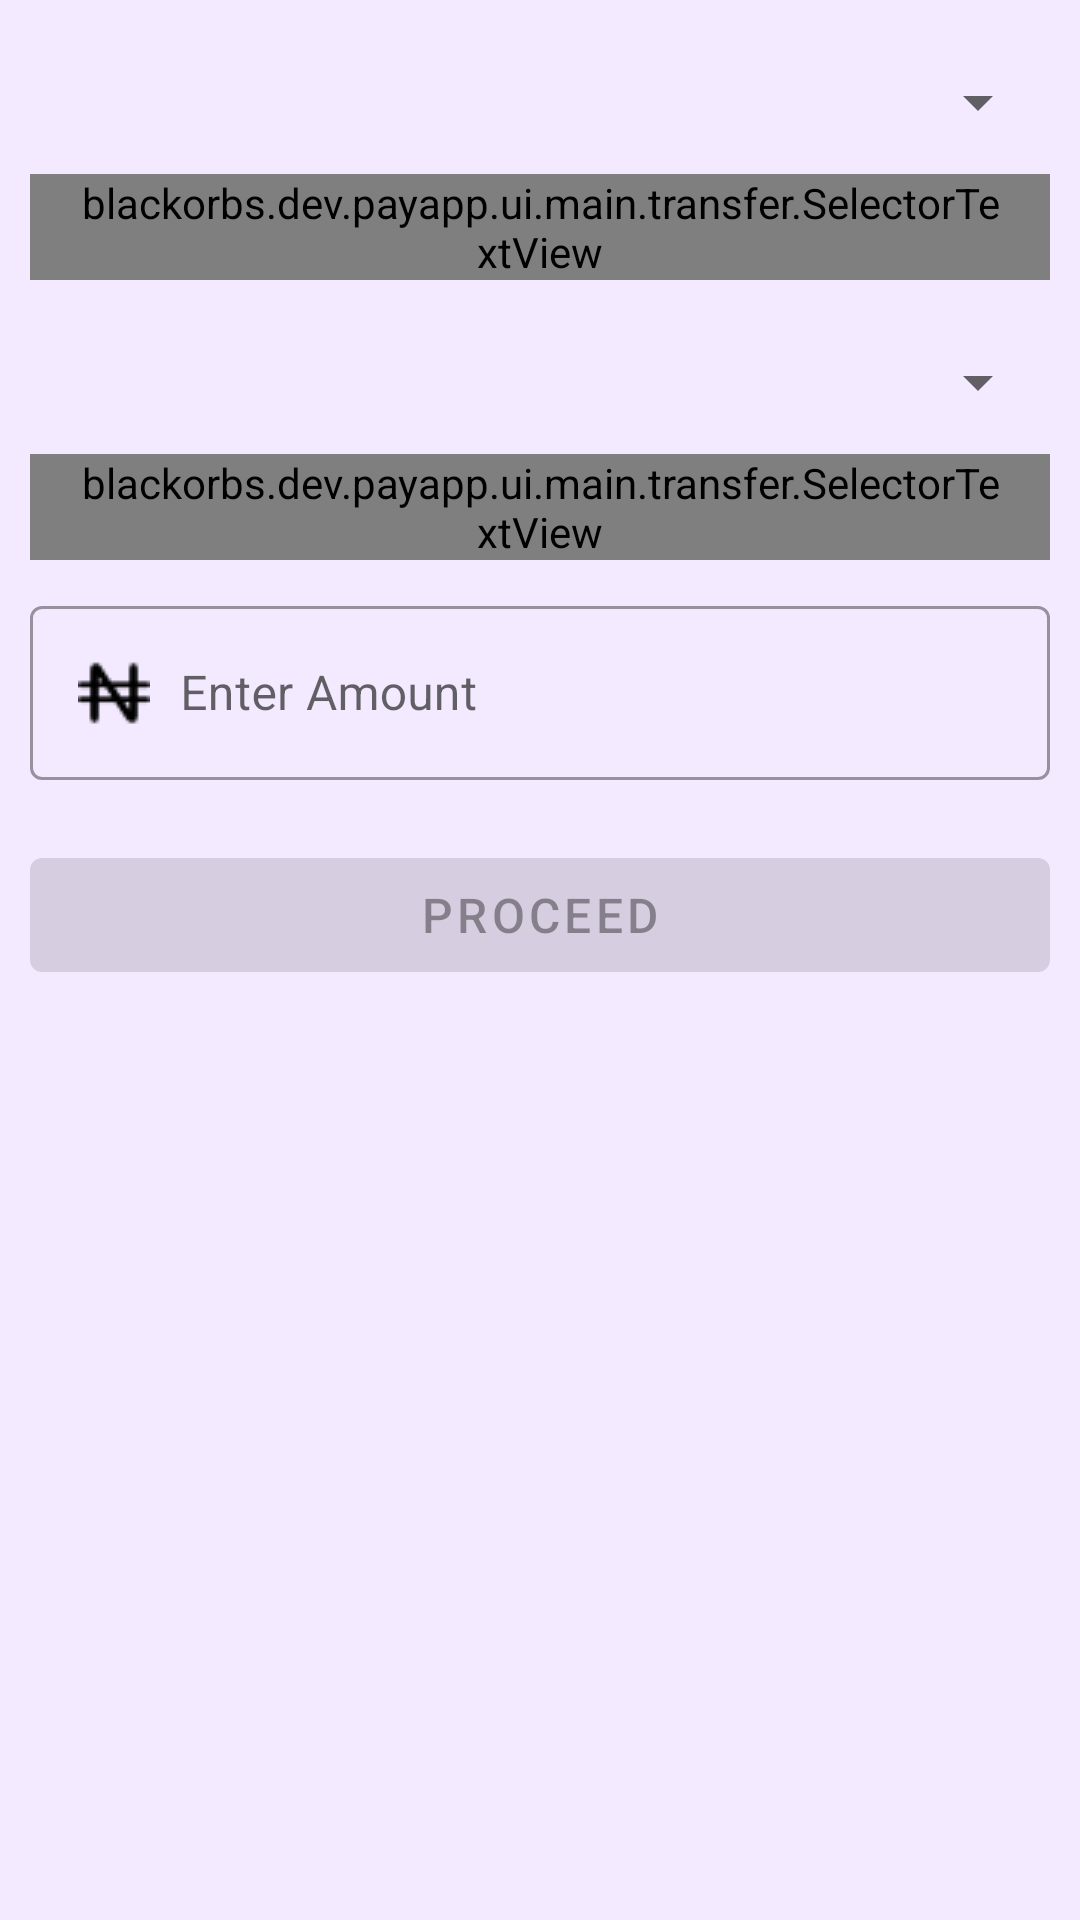

The Android layout XML behind this screen, and the referenced resources:
<!-- AndroidManifest.xml: application theme Theme.PayApp -->
<!-- res/layout/transfer_page.xml -->
<?xml version="1.0" encoding="utf-8"?>
<ScrollView xmlns:android="http://schemas.android.com/apk/res/android"
    xmlns:tools="http://schemas.android.com/tools"
    android:layout_width="match_parent"
    android:layout_height="match_parent">
    <androidx.appcompat.widget.LinearLayoutCompat
        android:layout_width="match_parent"
        android:layout_height="wrap_content"
        android:orientation="vertical"
        android:padding="@dimen/standard_10">

        <com.google.android.material.textfield.TextInputLayout
            style="@style/Widget.MaterialComponents.TextInputLayout.OutlinedBox.ExposedDropdownMenu"
            android:layout_width="match_parent"
            android:layout_height="wrap_content">
            <blackorbs.dev.payapp.ui.main.transfer.SelectorTextView
                android:id="@+id/select_source"
                style="@style/SelectTextViewStyle"
                android:text="@string/select_source_account" />
        </com.google.android.material.textfield.TextInputLayout>

        <include
            android:id="@+id/source_account"
            tools:visibility="visible"
            android:visibility="gone"
            layout="@layout/account_item"/>

        <com.google.android.material.textfield.TextInputLayout
            style="@style/Widget.MaterialComponents.TextInputLayout.OutlinedBox.ExposedDropdownMenu"
            android:layout_width="match_parent"
            android:layout_height="wrap_content"
            android:layout_marginTop="@dimen/standard_10">
            <blackorbs.dev.payapp.ui.main.transfer.SelectorTextView
                android:id="@+id/select_destination"
                style="@style/SelectTextViewStyle"
                android:text="@string/select_destination_account" />
        </com.google.android.material.textfield.TextInputLayout>

        <include
            android:id="@+id/destination_account"
            tools:visibility="visible"
            android:visibility="gone"
            layout="@layout/account_item"/>

        <com.google.android.material.textfield.TextInputLayout
            style="@style/Widget.MaterialComponents.TextInputLayout.OutlinedBox"
            android:layout_width="match_parent"
            android:layout_height="wrap_content"
            android:layout_marginTop="@dimen/standard_10">
            <com.google.android.material.textfield.TextInputEditText
                android:id="@+id/amount"
                android:layout_width="match_parent"
                android:layout_height="match_parent"
                android:inputType="number"
                android:hint="@string/enter_amount"
                android:drawablePadding="@dimen/standard_10"
                android:drawableStart="@drawable/naira_black" />
        </com.google.android.material.textfield.TextInputLayout>

        <com.google.android.material.textview.MaterialTextView
            android:id="@+id/error"
            android:layout_width="wrap_content"
            android:layout_height="wrap_content"
            tools:visibility="visible"
            android:visibility="gone"
            tools:text="Amount can not be greater than source account balance"
            android:textColor="@color/pink"/>

        <com.google.android.material.button.MaterialButton
            android:id="@+id/proceed_btn"
            tools:enabled="true"
            android:enabled="false"
            android:layout_width="match_parent"
            android:layout_height="@dimen/standard_50"
            android:text="@string/button_proceed"
            android:textSize="16sp"
            android:layout_marginTop="@dimen/standard_20"/>

    </androidx.appcompat.widget.LinearLayoutCompat>
</ScrollView>
<!-- res/layout/account_item.xml (included above) -->
<?xml version="1.0" encoding="utf-8"?>
<com.google.android.material.card.MaterialCardView xmlns:android="http://schemas.android.com/apk/res/android"
    xmlns:app="http://schemas.android.com/apk/res-auto"
    xmlns:tools="http://schemas.android.com/tools"
    android:layout_width="match_parent"
    android:layout_height="wrap_content"
    android:backgroundTint="@color/purple_700"
    app:cardCornerRadius="@dimen/standard_20"
    app:cardUseCompatPadding="true">
    <androidx.constraintlayout.widget.ConstraintLayout
        android:layout_width="match_parent"
        android:layout_height="wrap_content"
        android:padding="@dimen/standard_20">

        <com.google.android.material.textview.MaterialTextView
            android:id="@+id/name"
            android:layout_width="match_parent"
            android:layout_height="wrap_content"
            tools:text="Jamiu Abiodun Akinyemi"
            android:gravity="center_horizontal"
            style="@style/LabelText"
            android:textSize="18sp"
            app:textAllCaps="true"
            android:textStyle="bold"
            app:layout_constraintTop_toTopOf="parent"/>

        <com.google.android.material.textview.MaterialTextView
            android:id="@+id/balance_label"
            style="@style/LabelText"
            android:layout_marginTop="@dimen/standard_10"
            android:text="@string/label_balance"
            app:layout_constraintTop_toBottomOf="@+id/name"
            app:layout_constraintStart_toStartOf="parent"/>
        <com.google.android.material.textview.MaterialTextView
            android:id="@+id/balance"
            style="@style/LabelText"
            android:textStyle="bold"
            tools:text="5,000"
            android:drawableStart="@drawable/naira_white"
            android:drawablePadding="@dimen/standard_5"
            android:textSize="18sp"
            android:layout_marginTop="@dimen/standard_5"
            app:layout_constraintTop_toBottomOf="@+id/balance_label"
            app:layout_constraintStart_toStartOf="parent"/>

        <com.google.android.material.textview.MaterialTextView
            android:id="@+id/status_label"
            style="@style/LabelText"
            android:text="@string/label_status"
            app:layout_constraintTop_toTopOf="@+id/balance_label"
            app:layout_constraintEnd_toEndOf="parent"/>
        <com.google.android.material.textview.MaterialTextView
            android:id="@+id/status"
            style="@style/LabelText"
            tools:text="Active"
            android:textSize="15sp"
            android:layout_marginTop="@dimen/standard_5"
            app:layout_constraintTop_toBottomOf="@+id/status_label"
            app:layout_constraintEnd_toEndOf="parent"/>

        <com.google.android.material.textview.MaterialTextView
            android:id="@+id/account_no_label"
            style="@style/LabelText"
            android:text="@string/label_account_no"
            android:layout_marginTop="@dimen/standard_20"
            app:layout_constraintTop_toBottomOf="@+id/balance"
            app:layout_constraintStart_toStartOf="parent"/>
        <com.google.android.material.textview.MaterialTextView
            android:id="@+id/account_no"
            style="@style/LabelText"
            tools:text="0245552162"
            android:textSize="16sp"
            android:layout_marginTop="@dimen/standard_5"
            app:layout_constraintTop_toBottomOf="@+id/account_no_label"
            app:layout_constraintStart_toStartOf="parent"/>

        <com.google.android.material.textview.MaterialTextView
            android:id="@+id/type_label"
            style="@style/LabelText"
            android:text="@string/label_type"
            app:layout_constraintTop_toTopOf="@+id/account_no_label"
            app:layout_constraintEnd_toEndOf="parent"/>
        <com.google.android.material.textview.MaterialTextView
            android:id="@+id/type"
            style="@style/LabelText"
            tools:text="Domiciliary Account"
            android:textSize="15sp"
            android:layout_marginTop="@dimen/standard_5"
            app:layout_constraintTop_toBottomOf="@+id/type_label"
            app:layout_constraintEnd_toEndOf="parent"/>

    </androidx.constraintlayout.widget.ConstraintLayout>
</com.google.android.material.card.MaterialCardView>
<!-- resources referenced by this layout -->
<resources>
  <color name="pink">#E40693</color>
  <color name="purple_700">#FF3700B3</color>
  <dimen name="standard_10">10dp</dimen>
  <dimen name="standard_20">20dp</dimen>
  <dimen name="standard_5">5dp</dimen>
  <dimen name="standard_50">50dp</dimen>
  <!-- drawable naira_black: png bitmap (drawable, 391 bytes) -->
  <!-- drawable naira_white: png bitmap (drawable, 399 bytes) -->
  <string name="button_proceed">Proceed</string>
  <string name="enter_amount">Enter Amount</string>
  <string name="label_account_no">Account Number</string>
  <string name="label_balance">Balance</string>
  <string name="label_status">Status</string>
  <string name="label_type">Type</string>
  <string name="select_destination_account">Select destination account</string>
  <string name="select_source_account">Select source account</string>
  <style name="LabelText">
          <item name="android:layout_width">wrap_content</item>
          <item name="android:layout_height">wrap_content</item>
          <item name="android:maxLines">1</item>
          <item name="android:textColor">?colorOnPrimary</item>
          <item name="android:textSize">13sp</item>
      </style>
  <style name="SelectTextViewStyle">
          <item name="android:layout_width">match_parent</item>
          <item name="android:layout_height">match_parent</item>
          <item name="android:textSize">17sp</item>
          <item name="android:gravity">center_vertical</item>
          <item name="android:paddingStart">15dp</item>
          <item name="android:paddingEnd">15dp</item>
          <item name="android:inputType">none</item>
      </style>
  <style name="Theme.PayApp" parent="Base.Theme.PayApp" />
  <style name="Base.Theme.PayApp" parent="Theme.MaterialComponents.Light.DarkActionBar">
          
          <item name="colorPrimary">@color/purple_500</item>
          <item name="colorPrimaryVariant">@color/purple_700</item>
          <item name="colorOnPrimary">@color/white</item>
          
          <item name="colorSecondary">@color/teal_200</item>
          <item name="colorSecondaryVariant">@color/teal_700</item>
          <item name="colorOnSecondary">@color/black</item>
          <item name="android:windowBackground">@color/purple_light</item>
          
          <item name="android:statusBarColor">?attr/colorPrimaryVariant</item>
          <item name="snackbarStyle">@style/SnackbarStyle</item>
          <item name="snackbarTextViewStyle">@style/SnackbarTextView</item>
          
      </style>
  <color name="purple_500">#FF6200EE</color>
  <color name="white">#FFFFFFFF</color>
  <color name="teal_200">#FF03DAC5</color>
  <color name="teal_700">#FF018786</color>
  <color name="black">#FF000000</color>
  <color name="purple_light">#F3EAFF</color>
  <style name="SnackbarStyle" parent="ThemeOverlay.Material3.Snackbar">
          <item name="backgroundTint">@color/pink</item>
          <item name="android:layout_margin">@dimen/standard_5</item>
          <item name="android:paddingStart">@dimen/standard_5</item>
          <item name="android:paddingEnd">@dimen/standard_5</item>
      </style>
  <style name="SnackbarTextView" parent="Widget.Material3.Snackbar.TextView">
          <item name="android:textColor">@color/blue_light</item>
          <item name="android:textStyle">bold</item>
          <item name="android:textSize">16sp</item>
      </style>
  <color name="blue_light">#EAEBFF</color>
</resources>
